Labelled photos from "dataset_final", an image-classification folder in Sree14hari/BridgeCrack-Segmentation. The possible labels are: heavy crack, light crack, medium crack.

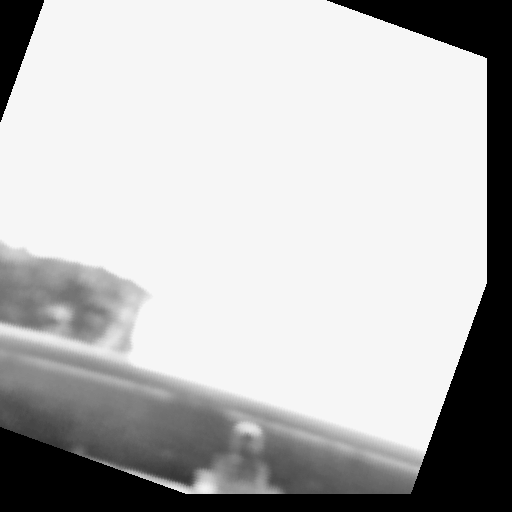
Label: light crack

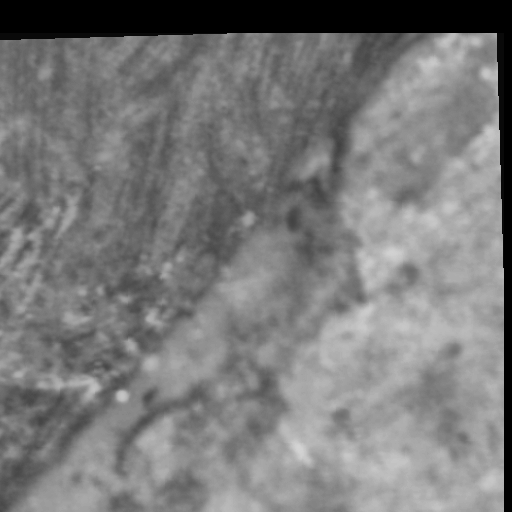
Label: medium crack

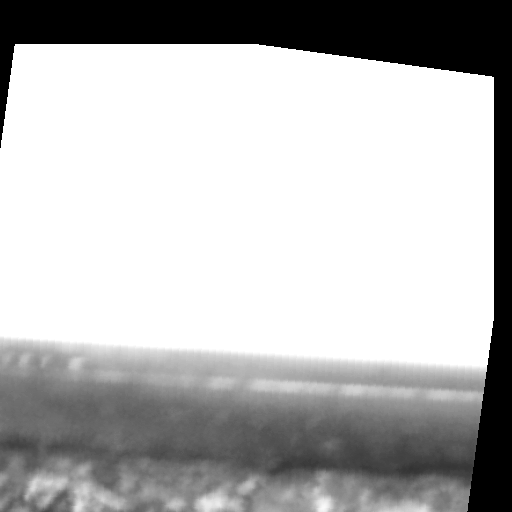
Label: medium crack

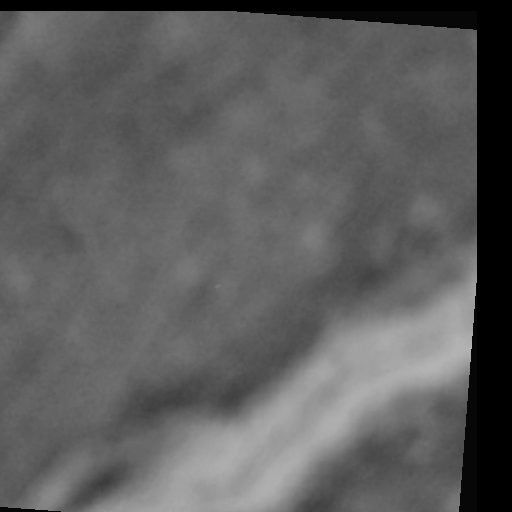
Label: light crack

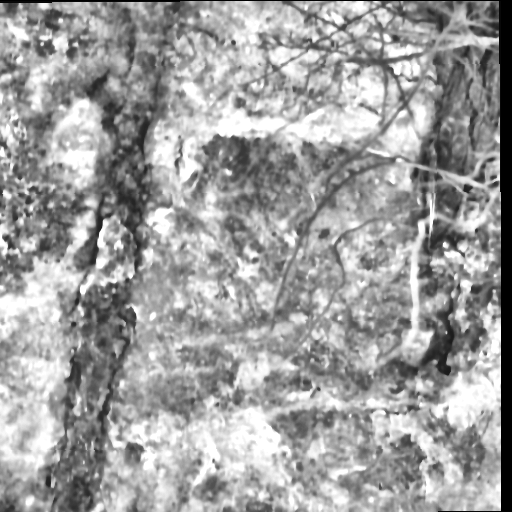
Label: heavy crack

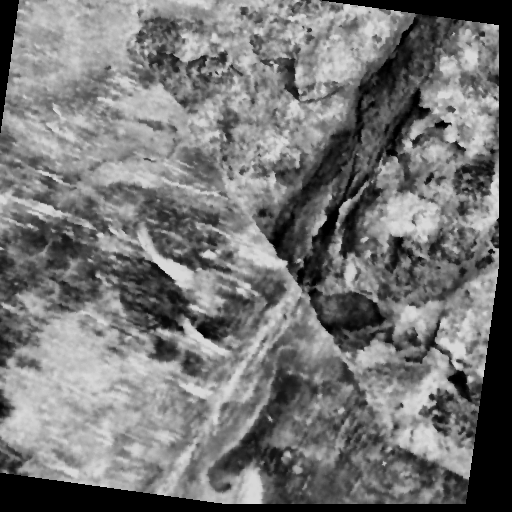
Label: heavy crack
